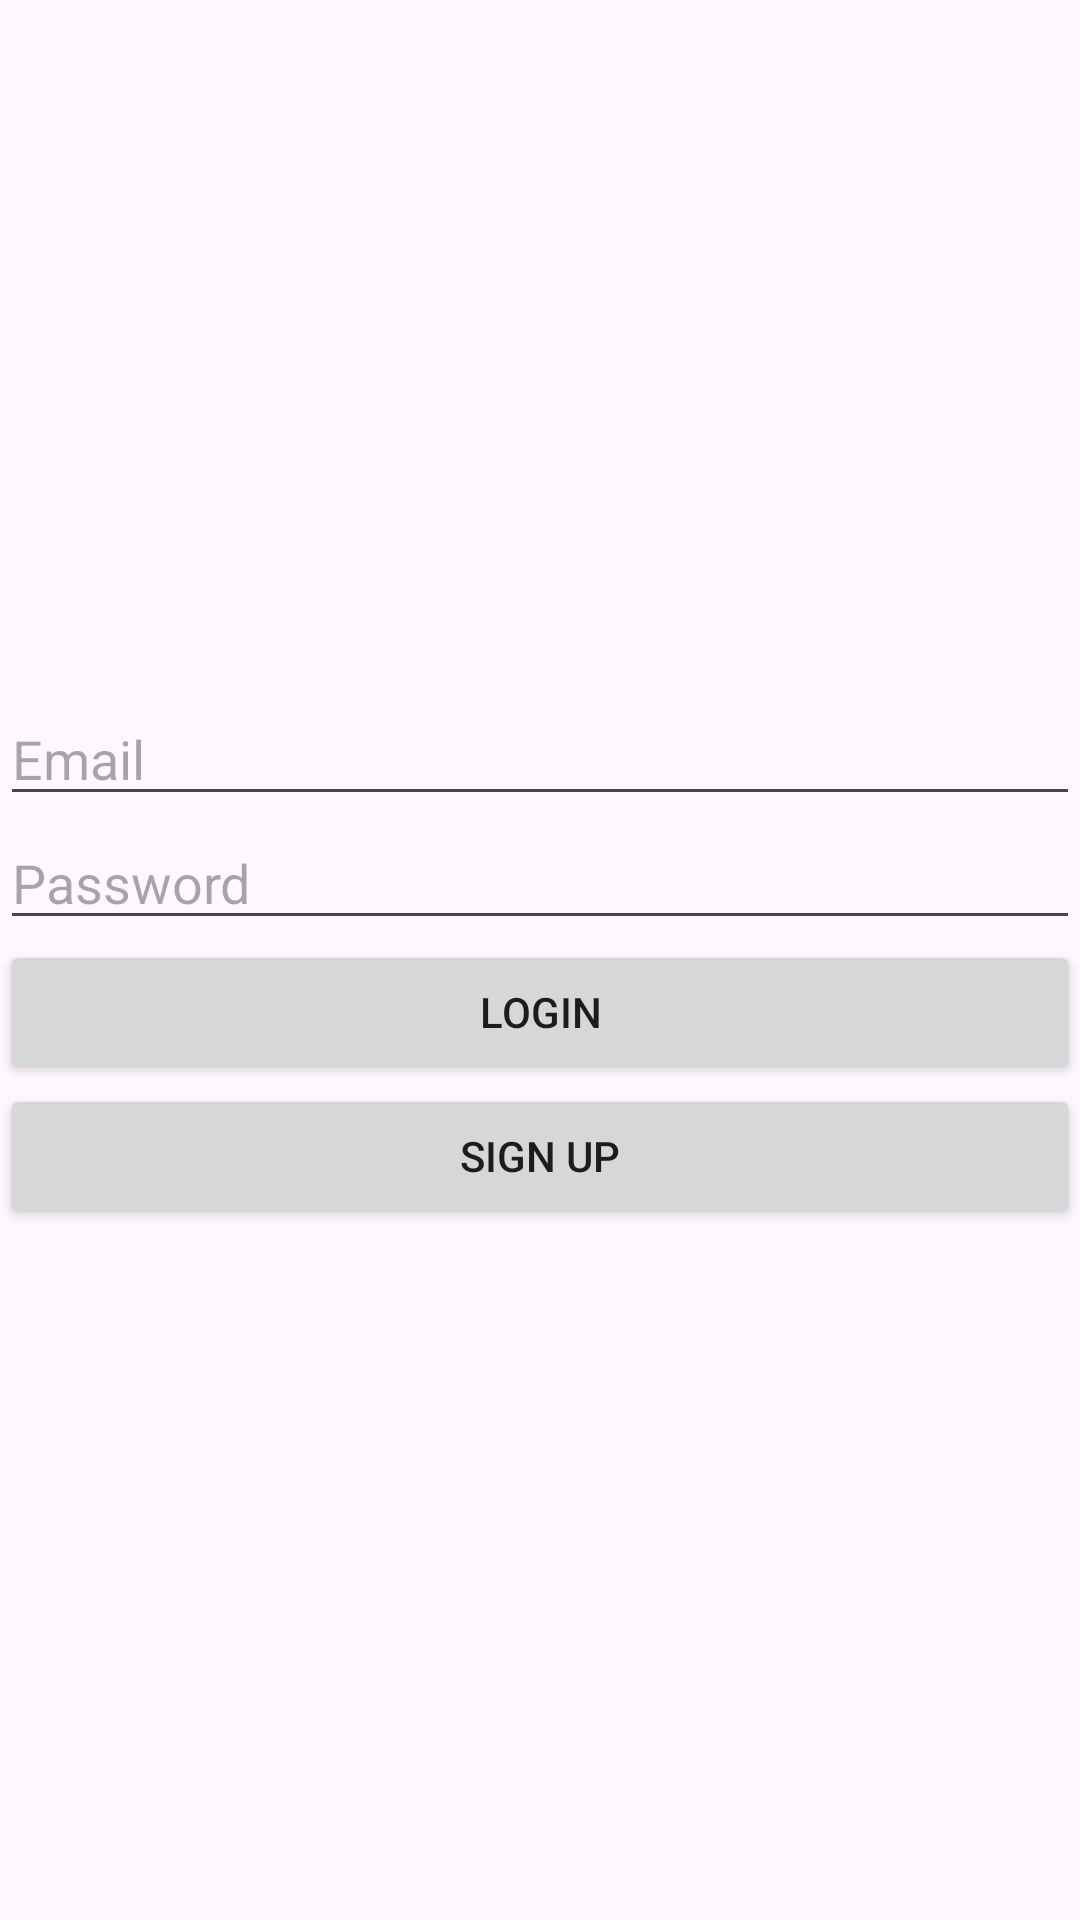

The Android layout XML behind this screen, and the referenced resources:
<!-- AndroidManifest.xml: application theme Theme.Tranning -->
<!-- res/layout/fragment_login.xml -->
<?xml version="1.0" encoding="utf-8"?>
<LinearLayout xmlns:android="http://schemas.android.com/apk/res/android"
    xmlns:tools="http://schemas.android.com/tools"
    android:layout_width="match_parent"
    android:layout_height="match_parent"
    android:orientation="vertical"
    android:layout_margin="16dp"
    android:gravity="center"
    tools:context=".screen.login.LoginFragment">

    <EditText
        android:id="@+id/edEmailLogin"
        android:layout_height="wrap_content"
        android:layout_width="match_parent"
        android:inputType="textEmailAddress"
        android:hint="Email"
        android:selectAllOnFocus="true" />


    <EditText
        android:id="@+id/edPasswordLogin"
        android:hint="Password"
        android:layout_height="wrap_content"
        android:layout_width="match_parent"
        android:inputType="textPassword"
        android:selectAllOnFocus="true" />

    <Button
        android:id="@+id/btLoginFmLogin"
        android:layout_width="match_parent"
        android:layout_height="wrap_content"
        android:text="Login"
        />
    <Button
        android:id="@+id/btSignUpFmLogin"
        android:layout_width="match_parent"
        android:layout_height="wrap_content"
        android:text="Sign Up"
        />
    <ProgressBar
        android:id="@+id/prLoadingLogin"
        android:layout_width="wrap_content"
        android:layout_height="wrap_content"
        android:layout_gravity="center"
        android:visibility="gone"
        />
</LinearLayout>
<!-- resources referenced by this layout -->
<resources>
  <style name="Theme.Tranning" parent="Base.Theme.Tranning" />
  <style name="Base.Theme.Tranning" parent="Theme.Material3.DayNight.NoActionBar">
          
          
      </style>
</resources>
